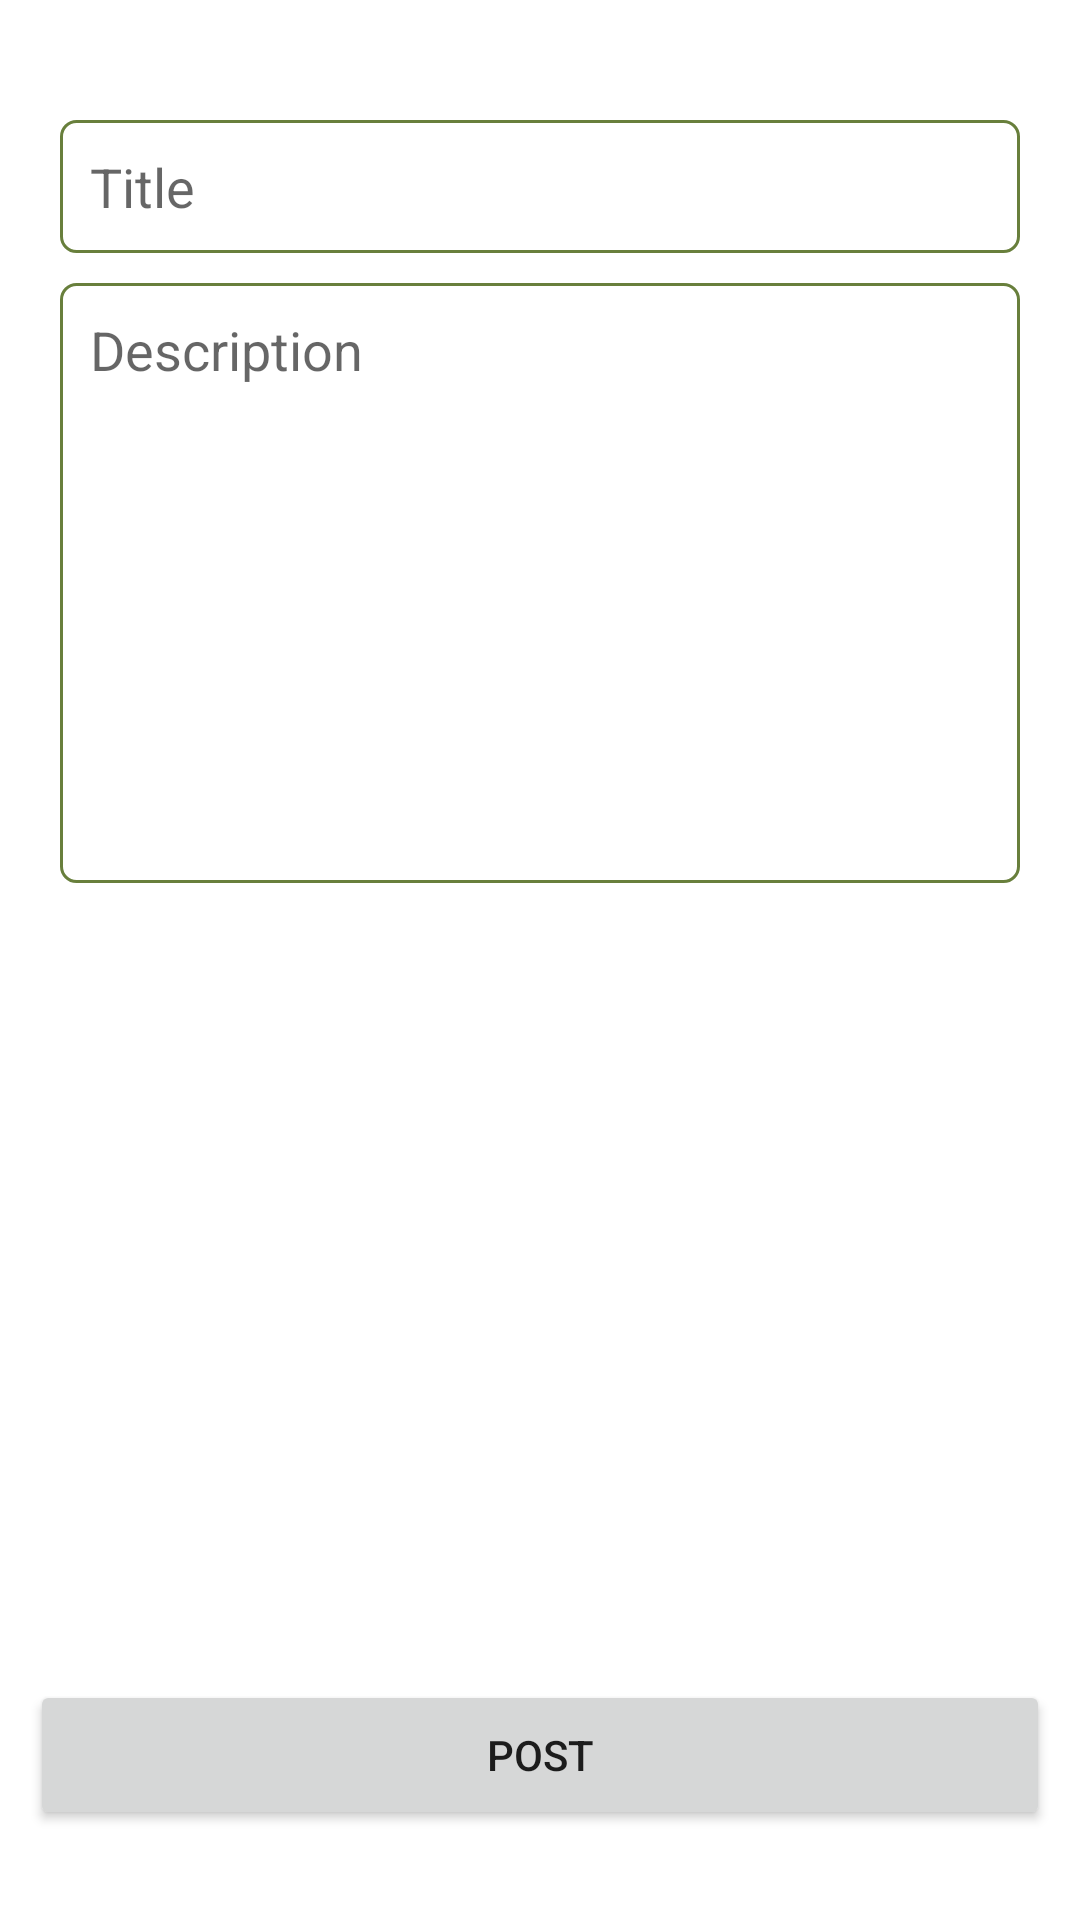

Here is an Android app screen rendered from its layout file. Give the layout XML and the strings, colors and styles it references.
<!-- AndroidManifest.xml: application theme Theme.FirebaseApp -->
<!-- res/layout/activity_14_create_discussion.xml -->
<?xml version="1.0" encoding="utf-8"?>
<androidx.constraintlayout.widget.ConstraintLayout xmlns:android="http://schemas.android.com/apk/res/android"
    xmlns:app="http://schemas.android.com/apk/res-auto"
    xmlns:tools="http://schemas.android.com/tools"
    android:layout_width="match_parent"
    android:layout_height="match_parent"
    tools:context=".activity.activity_13_14_15.CreateDiscussionActivity_14">

    <EditText
        android:id="@+id/etTitle"
        android:layout_width="match_parent"
        android:layout_height="wrap_content"
        android:layout_marginStart="20dp"
        android:layout_marginTop="40dp"
        android:layout_marginEnd="20dp"
        android:ems="10"
        android:hint="Title"
        android:background="@drawable/text_view_border"
        android:padding="10dp"
        app:layout_constraintStart_toStartOf="parent"
        app:layout_constraintTop_toTopOf="parent">
    </EditText>

    <EditText
        android:id="@+id/etDescription"
        android:layout_width="match_parent"
        android:layout_height="200dp"
        android:layout_marginStart="20dp"
        android:layout_marginTop="10dp"
        android:layout_marginEnd="20dp"
        android:padding="10dp"
        android:ems="10"
        android:gravity="top"
        android:hint="Description"
        android:background="@drawable/text_view_border"
        app:layout_constraintTop_toBottomOf="@+id/etTitle">
    </EditText>

    <androidx.recyclerview.widget.RecyclerView
        android:id="@+id/lvAssignment"
        android:layout_width="match_parent"
        android:layout_height="250dp"
        android:layout_marginStart="20dp"
        android:layout_marginEnd="20dp"
        app:layout_constraintTop_toBottomOf="@id/etDescription"
        app:layout_constraintStart_toStartOf="parent"
        />

    <Button
        android:id="@+id/btnPost"
        android:layout_width="match_parent"
        android:layout_height="50dp"
        android:layout_marginStart="10dp"
        android:layout_marginEnd="10dp"
        android:layout_marginBottom="30dp"
        android:onClick="clickPost"
        android:text="Post"
        app:layout_constraintBottom_toBottomOf="parent"></Button>

</androidx.constraintlayout.widget.ConstraintLayout>
<!-- resources referenced by this layout -->
<resources>
  <!-- drawable text_view_border (drawable) -->
  <?xml version="1.0" encoding="UTF-8"?>
  <shape xmlns:android="http://schemas.android.com/apk/res/android">
      <solid android:color="#FFFFFF" />
      <stroke android:width="1dip" android:color="@color/background_dark" />
      <corners android:topLeftRadius="5dp"
          android:topRightRadius="5dp"
          android:bottomRightRadius="5dp"
          android:bottomLeftRadius="5dp"/>
  </shape>
  <style name="Theme.FirebaseApp" parent="Theme.MaterialComponents.DayNight.DarkActionBar">
          
          <item name="colorPrimary">@color/background_green</item>
          <item name="colorPrimaryVariant">@color/background_green</item>
          <item name="colorOnPrimary">@color/white</item>
          
          <item name="colorSecondary">@color/teal_200</item>
          <item name="colorSecondaryVariant">@color/teal_700</item>
          <item name="colorOnSecondary">@color/black</item>
          
          <item name="android:statusBarColor" tools:targetApi="l">?attr/colorPrimaryVariant</item>
          
      </style>
  <color name="background_dark">#687F3C</color>
  <color name="background_green">#aab393</color>
  <color name="white">#FFFFFFFF</color>
  <color name="teal_200">#FF03DAC5</color>
  <color name="teal_700">#FF018786</color>
  <color name="black">#FF000000</color>
</resources>
